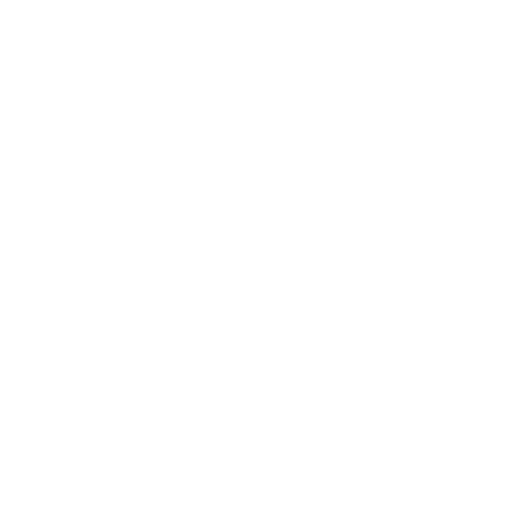
t = 0.00 s
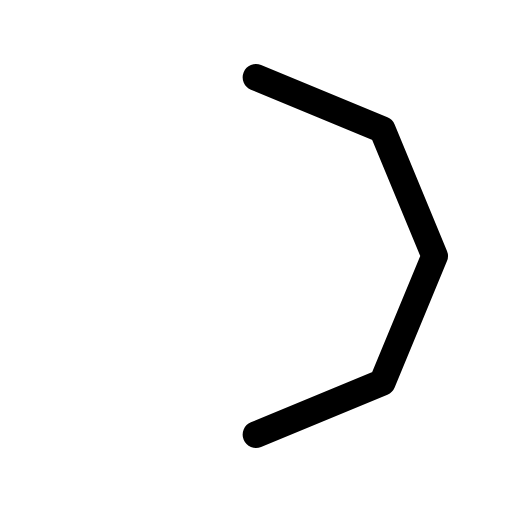
t = 0.24 s
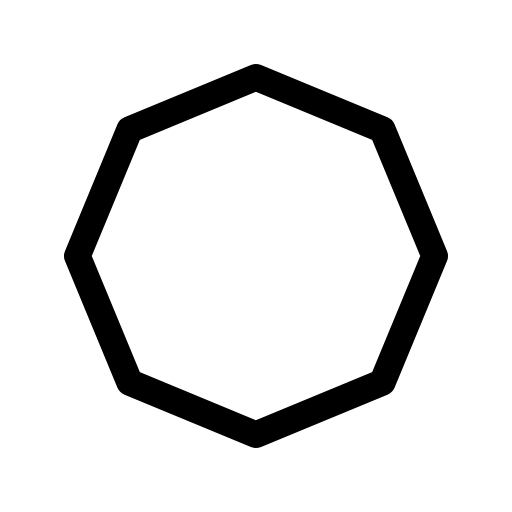
t = 0.48 s
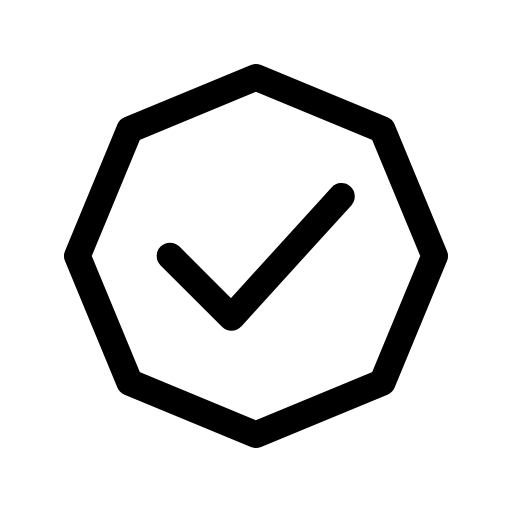
t = 0.84 s
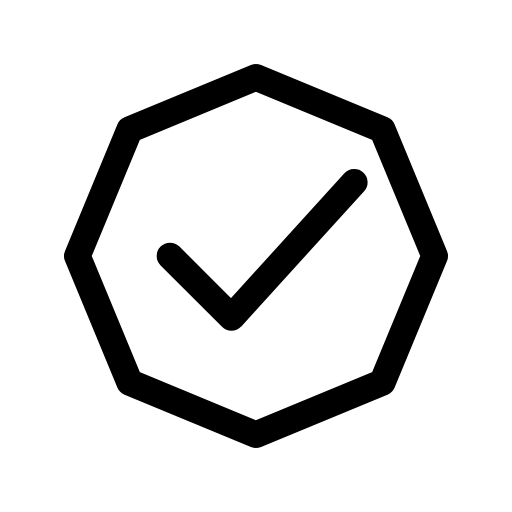
t = 1.12 s
t = 1.28 s: frame unchanged from t = 1.12 s, image omitted

The animated SVG that drew these frames (rendered in a browser with its animation timeline set to each time). Animation: 2 CSS @keyframes rules; one cycle of 1.60 s, repeats indefinitely.

<svg xmlns="http://www.w3.org/2000/svg" width="24" height="24" fill="none" viewBox="0 0 24 24" class="fa-check-verified"><style>.fa-check-verified-0{stroke-dasharray:1;animation:fa-check-verified-m0-0 1.6s cubic-bezier(.65,0,.35,1) infinite}@keyframes fa-check-verified-m0-0{0%{stroke-dashoffset:1}30%,100%{stroke-dashoffset:0}}.fa-check-verified-1{stroke-dasharray:1;animation:fa-check-verified-m0-1 1.6s cubic-bezier(.65,0,.35,1) infinite}@keyframes fa-check-verified-m0-1{0%,30%{stroke-dashoffset:1}60%,100%{stroke-dashoffset:0}}@media (prefers-reduced-motion:reduce){.fa-check-verified *{animation:none!important}}</style><g class="fa-check-verified-0"><path pathLength="1" stroke="currentColor" stroke-linecap="round" stroke-linejoin="round" stroke-width="1.25" d="M396 867.625L401.922 870.078L404.375 876L401.922 881.922L396 884.375L390.078 881.922L387.625 876L390.078 870.078L396 867.625Z" transform="translate(-384 -864)"/></g><g class="fa-check-verified-1"><path pathLength="1" stroke="currentColor" stroke-linecap="round" stroke-linejoin="round" stroke-width="1.25" d="M391.97 876L394.849 878.879L400.606 872.545" transform="translate(-384 -864)"/></g></svg>
